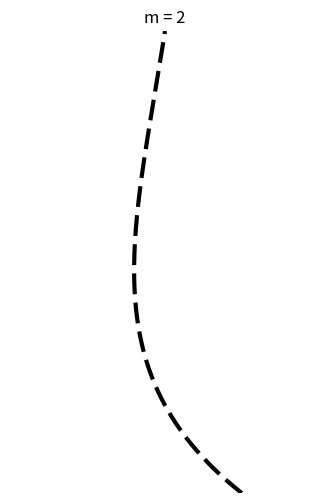

Here is the Python script that generated this plot:
# -*- coding: utf-8 -*-
"""
Editor de Spyder

Este es un archivo temporal.
"""

import numpy as np
from scipy.special import j0, jn_zeros
import matplotlib.pyplot as plt
from matplotlib import animation
#from IPython.display import HTML

# Aceleracion debida a la gravedad s^-2
g = 9.81
# Longitud de la cadena, m
L = 1
# Amplitud máxima, m
A = 0.05
# Eje vertical (m)
z = np.linspace(0, L, 201)
# Eje vertical escalado
u = 2 * np.sqrt(z/g)

mode = 2
# jn_zeros calcula los primeros n ceros de Jo(x)
w = jn_zeros(0, mode)[mode-1] * np.sqrt(g/L) / 2


# Configura el espacio para la gráfica y los ejes
fig, ax = plt.subplots(figsize=(4,6))

ax.axis('off')
ax.set_xlim((-2*A, 2*A))
ax.set_ylim((0, L))
ax.set_title('m = {}'.format(mode))

line, = ax.plot([], [], 'k', dashes=[5,2], lw=3)


# Da inicio a la funcion para la animacion
def init():
    line.set_data([], [])
    return (line,)


# Retraso entre los frames (ms)
interval = 10
# Total de frames en la animacion para tener un periodo de oscilacion completo
nframes = int(2 * np.pi / w * 1000 / interval)

# Llamada secuencial para la funcion de animacion
def animate(i):
    t = i * interval / 1000
    x = A * j0(w*u) * np.cos(w*t)
    line.set_data(x, z)
    return (line,)


# Configuracion de la animacion
anim = animation.FuncAnimation(fig, animate, init_func=init,
                               frames=nframes, interval=interval, blit=True)


# Se guarda la animacion en un archivo gif
anim.save('chain_{}.gif'.format(mode), writer='imagemagick', fps=1000/interval)